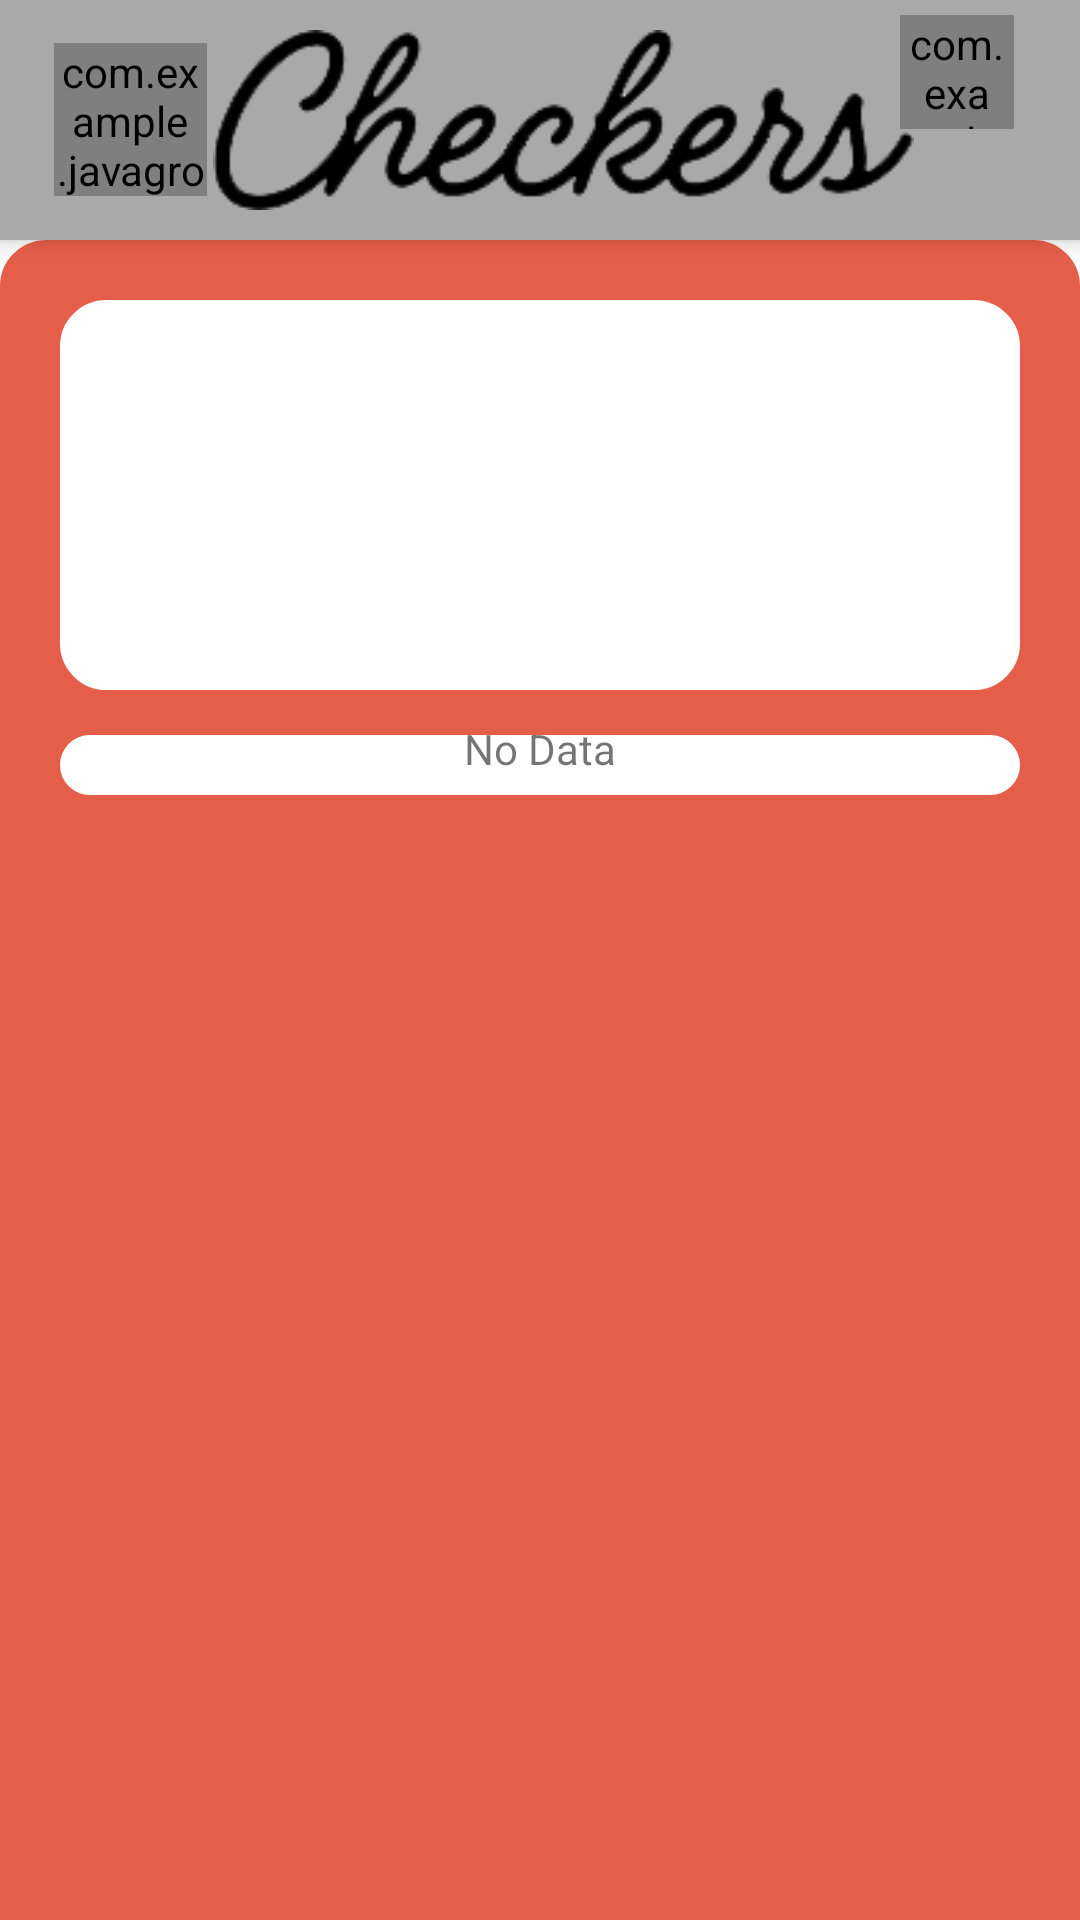

Write the Android layout XML for this screen, with the resource values it uses.
<!-- AndroidManifest.xml: application theme Theme.JavaGrocena -->
<!-- res/layout/fragment_home.xml -->
<?xml version="1.0" encoding="utf-8"?>
<androidx.coordinatorlayout.widget.CoordinatorLayout xmlns:android="http://schemas.android.com/apk/res/android"
    xmlns:app="http://schemas.android.com/apk/res-auto"
    xmlns:tools="http://schemas.android.com/tools"
    android:layout_width="match_parent"
    android:layout_height="match_parent"
    tools:context=".ui.home.HomeFragment">

    <com.google.android.material.appbar.AppBarLayout
        android:id="@+id/appBarLayout"
        android:layout_width="match_parent"
        android:layout_height="80dp"
        android:background="@color/gray">

        <androidx.appcompat.widget.Toolbar
            android:id="@+id/toolbar"
            android:layout_width="match_parent"
            android:layout_height="80dp"
            android:background="@color/gray">

            <LinearLayout
                android:layout_width="match_parent"
                android:layout_height="wrap_content"
                android:orientation="horizontal">


                <RelativeLayout
                    android:layout_width="match_parent"
                    android:layout_height="wrap_content"
                    android:gravity="center_horizontal"
                    android:orientation="horizontal">


                    <ImageView
                        android:id="@+id/img_drawer_btn_"
                        android:layout_width="40dp"
                        android:layout_height="40dp"
                        android:layout_centerVertical="true"
                        android:layout_gravity="center"

                        />


                    <RelativeLayout
                        android:id="@+id/rl_profile_icon"
                        android:layout_width="55dp"
                        android:layout_height="55dp"
                        android:layout_centerVertical="true"
                        android:layout_gravity="center"
                        android:padding="2dp"
                        android:background="@drawable/profile_normal">


                        <com.example.javagrocena.CircularNetworkImageView
                            android:id="@+id/img_profile_icon"
                            android:layout_width="53dp"
                            android:layout_height="53dp"
                            android:layout_centerVertical="true"
                            android:layout_gravity="center"
                            android:background="@drawable/default_user_avatar"


                            />
                    </RelativeLayout>

                    <ImageView
                        android:id="@+id/img_logo"
                        android:layout_width="wrap_content"
                        android:layout_height="wrap_content"
                        android:layout_alignParentTop="true"
                        android:layout_centerInParent="true"
                        android:layout_marginTop="10dp"
                        android:layout_marginBottom="10dp"
                        android:src="@drawable/checkess_logo" />


                    <RelativeLayout
                        android:id="@+id/rl_profile_icon_"
                        android:layout_width="40dp"
                        android:layout_height="40dp"
                        android:layout_marginTop="5dp"
                        android:layout_marginRight="20dp"
                        android:layout_alignParentRight="true"
                        android:background="@drawable/profile_normal">
                        <com.example.javagrocena.CircularNetworkImageView
                            android:id="@+id/img_profile_icon_"
                            android:layout_width="38dp"
                            android:layout_height="38dp"
                            android:background="@drawable/default_user_avatar" />
                    </RelativeLayout>
                </RelativeLayout>
            </LinearLayout>
        </androidx.appcompat.widget.Toolbar>
    </com.google.android.material.appbar.AppBarLayout>
    <RelativeLayout
        android:id="@+id/rl_main"
        android:layout_width="match_parent"
        android:layout_height="match_parent"
        android:padding="20dp"
        android:background="@drawable/round_top_corner_red_bg"
        app:layout_behavior="com.google.android.material.appbar.AppBarLayout$ScrollingViewBehavior">
        <androidx.core.widget.NestedScrollView
            android:layout_width="match_parent"
            android:layout_height="match_parent">
            <RelativeLayout
                android:id="@+id/rl_challenge_main_content"
                android:layout_width="match_parent"
                android:layout_height="match_parent"
                android:orientation="vertical">
                <RelativeLayout
                    android:layout_width="match_parent"
                    android:layout_height="match_parent"
                    android:orientation="vertical">
                    <com.android.volley.toolbox.NetworkImageView
                        android:id="@+id/img_slider"
                        android:layout_width="fill_parent"
                        android:layout_height="150dp"
                        android:scaleType="fitXY"
                        android:visibility="gone" />
                    <androidx.recyclerview.widget.RecyclerView
                        android:id="@+id/recycler_view_slider"
                        android:layout_width="match_parent"
                        android:layout_height="130dp"
                        android:background="@drawable/round_white_bg"
                        android:scrollbars="horizontal" />
                    <RelativeLayout
                        android:id="@+id/rl_redeam_coin"
                        android:layout_width="match_parent"
                        android:layout_height="50dp"
                        android:layout_below="@+id/recycler_view_slider"
                        android:layout_marginLeft="10dp"
                        android:layout_marginTop="15dp"
                        android:layout_marginRight="10dp"
                        android:gravity="center"
                        android:visibility="gone">
                    </RelativeLayout>
                    <RelativeLayout
                        android:id="@+id/img_elite_membership"
                        android:layout_width="match_parent"
                        android:layout_height="75dp"
                        android:layout_below="@+id/rl_redeam_coin"
                        android:layout_marginLeft="10dp"
                        android:layout_marginTop="15dp"
                        android:layout_marginRight="10dp"
                        android:scaleType="fitXY"
                        android:visibility="gone">
                    </RelativeLayout>
                    <RelativeLayout
                        android:id="@+id/rl_choose_your_game"
                        android:layout_width="match_parent"
                        android:layout_height="wrap_content"
                        android:layout_below="@+id/img_elite_membership"
                        android:gravity="center">
                        <LinearLayout
                            android:id="@+id/ll"
                            android:layout_width="match_parent"
                            android:layout_height="wrap_content"
                            android:gravity="center"
                            android:orientation="horizontal"
                            android:visibility="gone">
                        </LinearLayout>
                    </RelativeLayout>
                    <androidx.recyclerview.widget.RecyclerView
                        android:id="@+id/recycler_view_challenge"
                        android:layout_width="match_parent"
                        android:layout_height="match_parent"
                        android:layout_below="@+id/rl_choose_your_game"
                        android:layout_marginTop="15dp"
                        android:background="@drawable/round_white_bg"
                        android:padding="10dp"
                        android:scrollbars="vertical" />
                    <TextView
                        android:id="@+id/txt_no_data"
                        android:layout_width="match_parent"
                        android:layout_height="wrap_content"
                        android:layout_below="@+id/rl_choose_your_game"
                        android:layout_marginTop="10dp"
                        android:gravity="center_horizontal"
                        android:text="No Data" />
                </RelativeLayout>
            </RelativeLayout>
        </androidx.core.widget.NestedScrollView>
        <ProgressBar
            android:id="@+id/progress_bar"
            android:layout_width="wrap_content"
            android:layout_height="wrap_content"
            android:layout_centerInParent="true"
            android:visibility="gone"
            android:indeterminateTint="@color/gray" />
    </RelativeLayout>
</androidx.coordinatorlayout.widget.CoordinatorLayout>
<!-- resources referenced by this layout -->
<resources>
  <color name="gray">#A9A9A9</color>
  <!-- drawable checkess_logo: png bitmap (drawable, 6849 bytes) -->
  <!-- drawable round_top_corner_red_bg (drawable) -->
  <?xml version="1.0" encoding="utf-8"?>
  <selector xmlns:android="http://schemas.android.com/apk/res/android" >
      <item >
          <shape android:shape="rectangle"  >
              <corners
                  android:topLeftRadius="15dip"
                  android:topRightRadius="15dip"
                  android:bottomLeftRadius="0dip"
                  android:bottomRightRadius="0dip"
                  />
              <stroke android:width="1dip" android:color="@color/red" />
              <gradient android:angle="-90" android:startColor="@color/red" android:endColor="@color/red" />
          </shape>
      </item>
  </selector>
  <!-- drawable round_white_bg (drawable) -->
  <?xml version="1.0" encoding="utf-8"?>
  <selector xmlns:android="http://schemas.android.com/apk/res/android" >
      <item >
          <shape android:shape="rectangle"  >
              <corners
                  android:topLeftRadius="15dip"
                  android:topRightRadius="15dip"
                  android:bottomLeftRadius="15dip"
                  android:bottomRightRadius="15dip"
                  />
              <stroke android:width="1dip" android:color="@color/white" />
              <gradient android:angle="-90" android:startColor="@color/white" android:endColor="@color/white" />
          </shape>
      </item>
  </selector>
  <style name="Theme.JavaGrocena" parent="Theme.AppCompat.Light.DarkActionBar">
          
          <item name="colorPrimary">@color/purple_500</item>
          <item name="colorPrimaryVariant">@color/purple_700</item>
          <item name="colorOnPrimary">@color/white</item>
          
          <item name="colorSecondary">@color/teal_200</item>
          <item name="colorSecondaryVariant">@color/teal_700</item>
          <item name="colorOnSecondary">@color/black</item>
          
          <item name="android:statusBarColor" tools:targetApi="l">?attr/colorPrimaryVariant</item>
          
      </style>
  <color name="red">#E55E4A</color>
  <color name="white">#FFFFFFFF</color>
  <color name="purple_500">#FF6200EE</color>
  <color name="purple_700">#FF3700B3</color>
  <color name="teal_200">#FF03DAC5</color>
  <color name="teal_700">#FF018786</color>
  <color name="black">#FF000000</color>
</resources>
